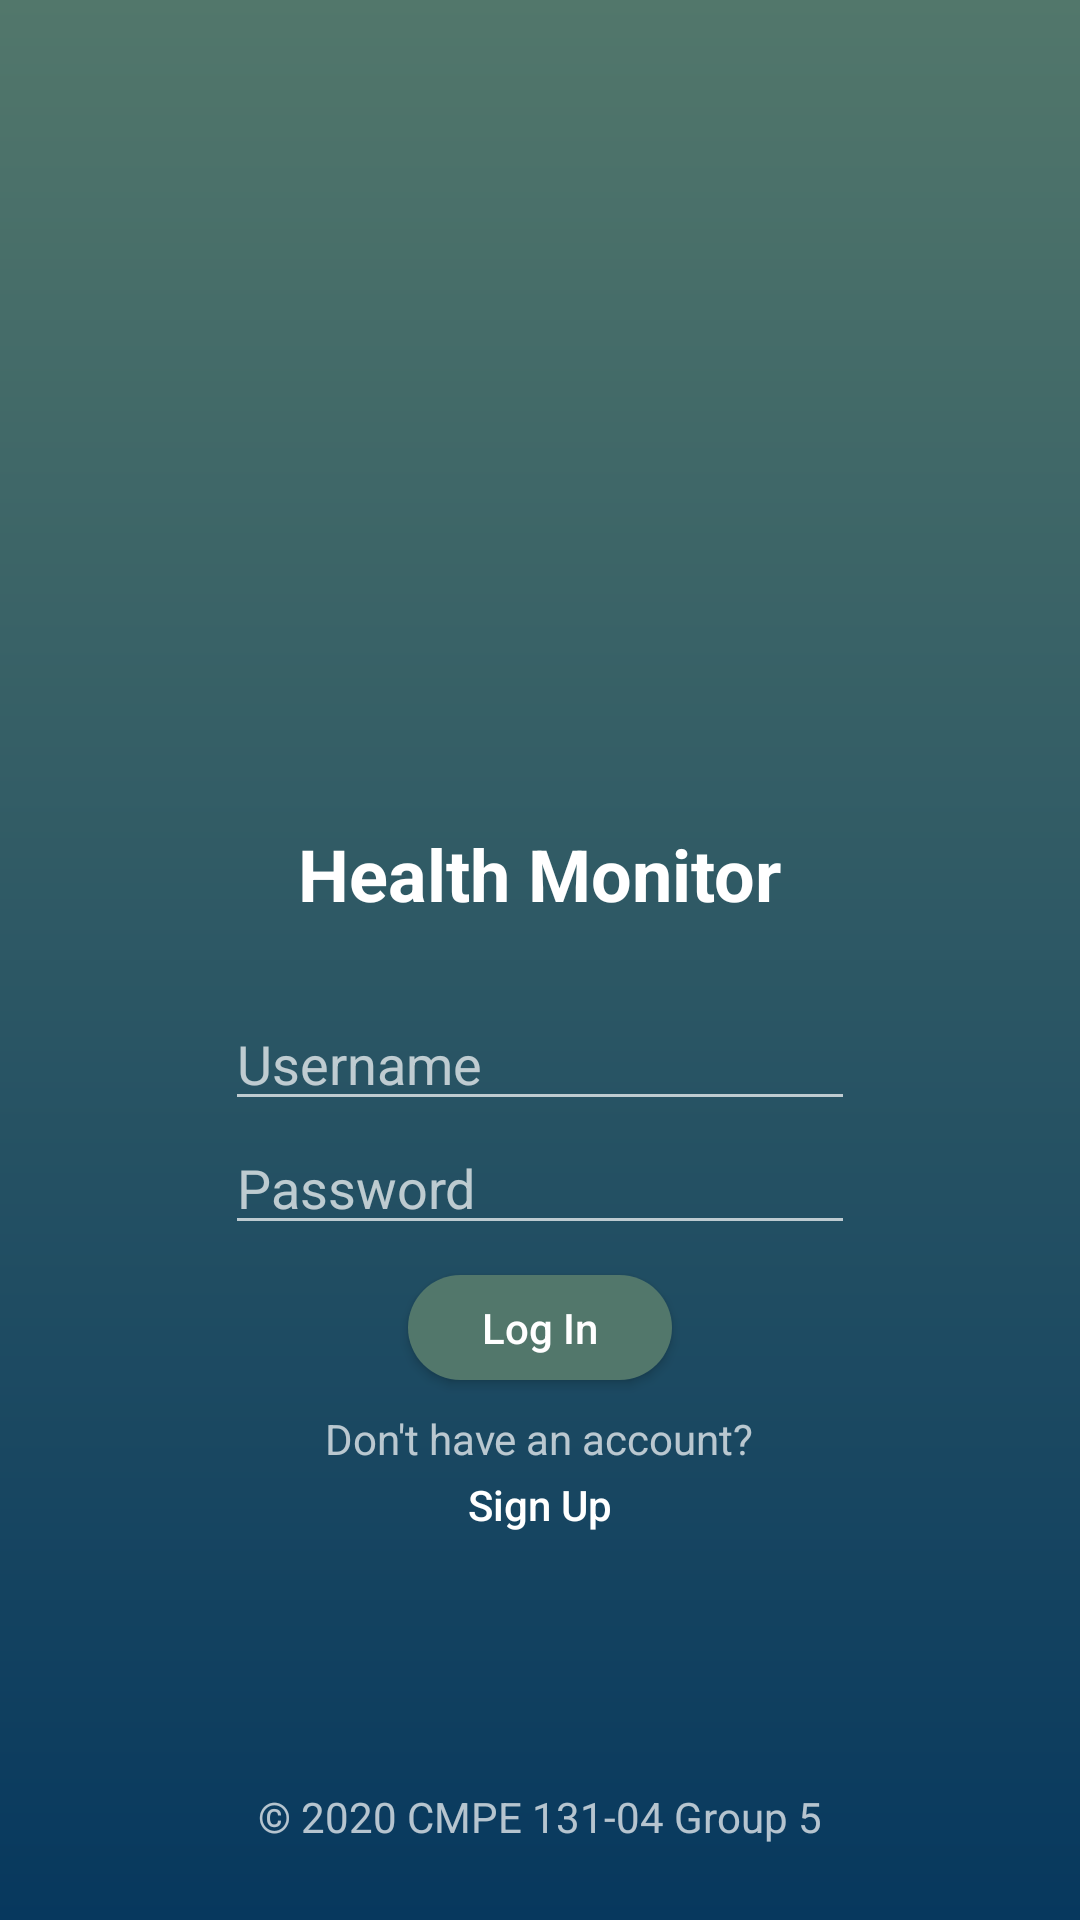

Produce the Android XML layout that renders to this screen, including the resource entries it uses.
<!-- AndroidManifest.xml: application theme Theme.AppCompat.NoActionBar -->
<!-- res/layout/activity_login_screen.xml -->
<?xml version="1.0" encoding="utf-8"?>
<androidx.constraintlayout.widget.ConstraintLayout xmlns:android="http://schemas.android.com/apk/res/android"
    xmlns:app="http://schemas.android.com/apk/res-auto"
    xmlns:tools="http://schemas.android.com/tools"
    android:layout_width="match_parent"
    android:layout_height="match_parent"
    tools:context=".LoginScreen"
    android:background="@drawable/gradient">

    <LinearLayout
        android:id="@+id/loginBox"
        android:layout_width="match_parent"
        android:layout_height="wrap_content"
        android:paddingTop="200dp"
        android:orientation="vertical"
        android:gravity="center"
        app:layout_constraintTop_toTopOf="parent">
        <ImageView
            android:layout_width="75dp"
            android:layout_height="75dp"
            android:src="@drawable/ic_heart"/>

        
        <TextView
            android:id="@+id/appName"
            android:layout_width="wrap_content"
            android:layout_height="wrap_content"
            android:text="@string/hmp"
            android:textStyle="bold"
            android:textAppearance="@style/TextAppearance.AppCompat.Headline" />

        
        <EditText
            android:id="@+id/username"
            android:layout_marginTop="25dp"
            android:layout_width="wrap_content"
            android:layout_height="wrap_content"
            android:ems="10"
            android:inputType="textPersonName"
            android:hint="Username" />

        
        <EditText
            android:id="@+id/password"
            android:layout_width="wrap_content"
            android:layout_height="wrap_content"
            android:ems="10"
            android:inputType="textPassword"
            android:hint="Password"/>

        
        <Button
            android:id="@+id/loginBtn"
            android:layout_width="wrap_content"
            android:layout_height="35dp"
            android:layout_marginTop="10dp"
            android:text="@string/login"
            android:textAllCaps="false"
            android:background="@drawable/buttonshape"/>

        <TextView
            android:layout_width="wrap_content"
            android:layout_height="wrap_content"
            android:layout_marginTop="10dp"
            android:text="Don't have an account?"/>

        
        <Button
            android:id="@+id/registerBtn"
            android:layout_width="wrap_content"
            android:layout_height="25dp"
            android:text="Sign Up"
            android:background="@null"
            android:textAllCaps="false"
            app:layout_constraintBottom_toBottomOf="parent"/>
    </LinearLayout>

    
    <LinearLayout
        android:id="@+id/copyright"
        android:layout_width="match_parent"
        android:layout_height="match_parent"
        android:gravity="bottom"
        android:orientation="vertical"
        android:layout_marginBottom="25dp"
        app:layout_constraintTop_toBottomOf="@id/loginBox">
        <LinearLayout
            android:layout_width="wrap_content"
            android:layout_height="wrap_content"
            android:orientation="vertical"
            android:layout_gravity="center">
            <TextView
                android:layout_width="wrap_content"
                android:layout_height="wrap_content"
                android:text="@string/copyright" />
        </LinearLayout>
    </LinearLayout>

</androidx.constraintlayout.widget.ConstraintLayout>
<!-- resources referenced by this layout -->
<resources>
  <!-- drawable buttonshape (drawable-v24) -->
  <?xml version="1.0" encoding="utf-8"?>
  <shape xmlns:android="http://schemas.android.com/apk/res/android" android:shape = "rectangle">
  
      <solid android:color="@color/light_green"/>
      <corners android:radius="30dp"/>
  
  </shape>
  <!-- drawable gradient (drawable-v24) -->
  <?xml version="1.0" encoding="utf-8"?>
  <shape xmlns:android="http://schemas.android.com/apk/res/android" android:shape="rectangle">
      <gradient
          android:type="linear"
          android:startColor="@color/dark_blue"
          android:endColor="@color/light_green"
          android:angle="90" />
  </shape>
  <string name="copyright">© 2020 CMPE 131-04 Group 5</string>
  <string name="hmp">Health Monitor</string>
  <string name="login">Log In</string>
  <color name="light_green">#52776B</color>
  <color name="dark_blue">#07385E</color>
</resources>
